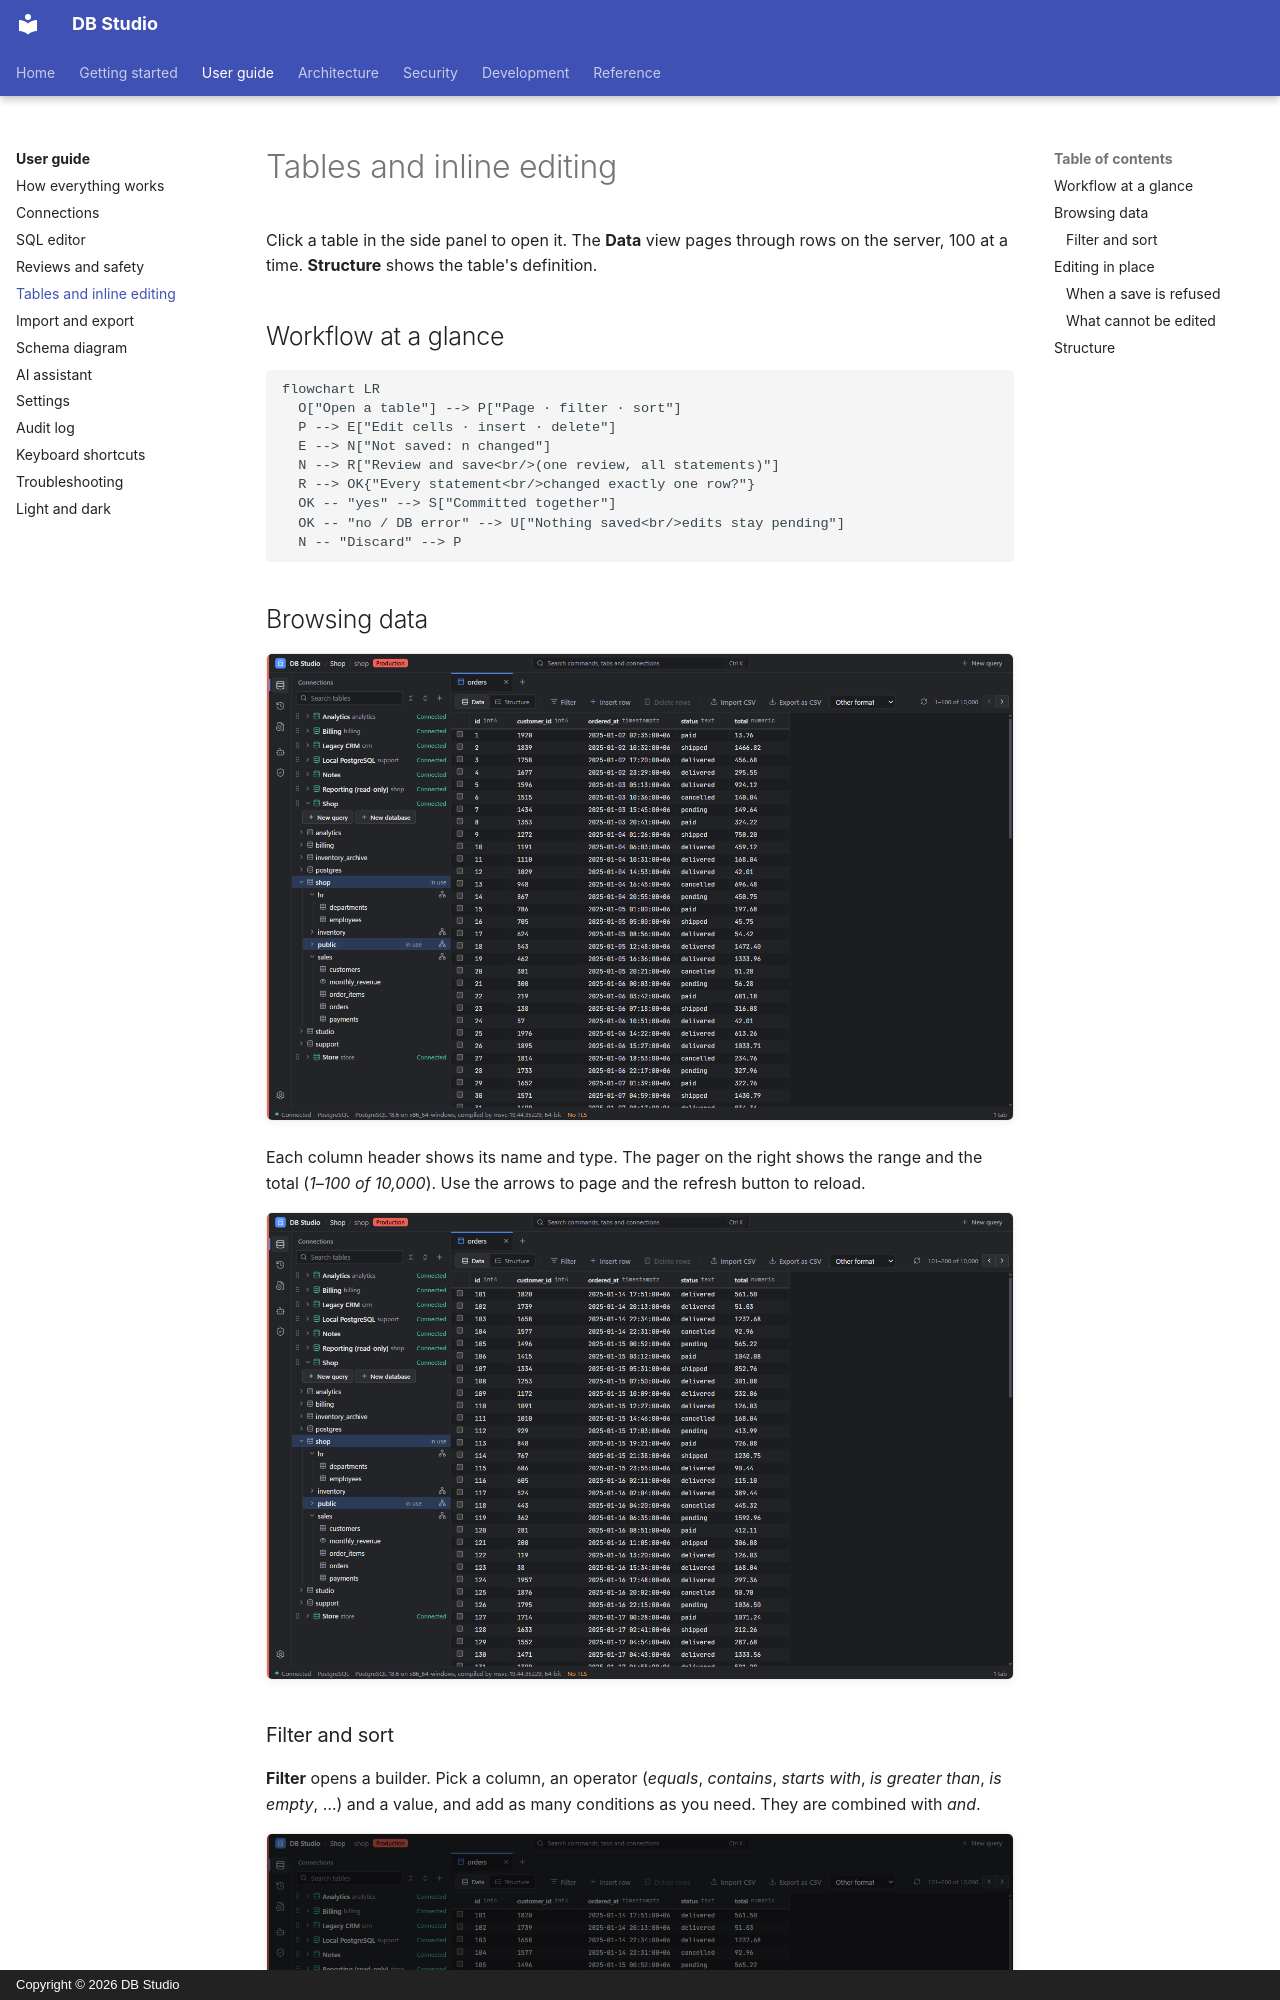

repository: hasinishraq/db-studio-documentation · page: user-guide/tables/index.html · generator: mkdocs · copyright: Copyright © 2026 DB Studio

# Tables and inline editing

Click a table in the side panel to open it. The **Data** view pages through rows on the server,
100 at a time. **Structure** shows the table's definition.

## Workflow at a glance

```mermaid
flowchart LR
  O["Open a table"] --> P["Page · filter · sort"]
  P --> E["Edit cells · insert · delete"]
  E --> N["Not saved: n changed"]
  N --> R["Review and save<br/>(one review, all statements)"]
  R --> OK{"Every statement<br/>changed exactly one row?"}
  OK -- "yes" --> S["Committed together"]
  OK -- "no / DB error" --> U["Nothing saved<br/>edits stay pending"]
  N -- "Discard" --> P
```

## Browsing data

![The orders table, rows 1–100 of 10,000](../assets/screenshots/069-table-data.png){ .shot loading=lazy }

Each column header shows its name and type. The pager on the right shows the range and the total
(*1–100 of 10,000*). Use the arrows to page and the refresh button to reload.

![The next page: 101–200](../assets/screenshots/070-table-next-page.png){ .shot loading=lazy }
